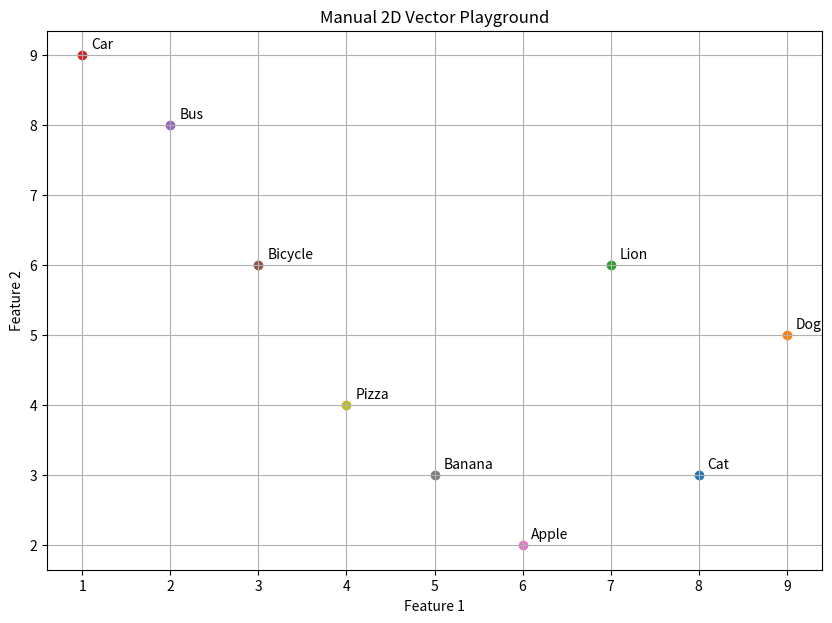

Python code for this plot:
import numpy as np
import matplotlib.pyplot as plt


# ==========================================
# PHASE 1: MANUAL VECTOR PLAYGROUND
# ==========================================

# Our manually created 2D vectors

vectors = {
    "Cat": np.array([8, 3]),
    "Dog": np.array([9, 5]),
    "Lion": np.array([7, 6]),

    "Car": np.array([1, 9]),
    "Bus": np.array([2, 8]),
    "Bicycle": np.array([3, 6]),

    "Apple": np.array([6, 2]),
    "Banana": np.array([5, 3]),
    "Pizza": np.array([4, 4])
}


# ==========================================
# PRINT THE VECTORS
# ==========================================

print("Our vectors:\n")

for name, vector in vectors.items():
    print(f"{name}: {vector}")


# ==========================================
# EUCLIDEAN DISTANCE
# ==========================================

cat_dog_distance = np.linalg.norm(
    vectors["Cat"] - vectors["Dog"]
)

cat_car_distance = np.linalg.norm(
    vectors["Cat"] - vectors["Car"]
)

print("\nEuclidean Distance:")
print(f"Cat -> Dog: {cat_dog_distance:.2f}")
print(f"Cat -> Car: {cat_car_distance:.2f}")


# ==========================================
# COSINE SIMILARITY
# ==========================================

def cosine_similarity(vector_a, vector_b):
    return np.dot(vector_a, vector_b) / (
        np.linalg.norm(vector_a) * np.linalg.norm(vector_b)
    )


cat_dog_similarity = cosine_similarity(
    vectors["Cat"],
    vectors["Dog"]
)

cat_car_similarity = cosine_similarity(
    vectors["Cat"],
    vectors["Car"]
)

print("\nCosine Similarity:")
print(f"Cat -> Dog: {cat_dog_similarity:.3f}")
print(f"Cat -> Car: {cat_car_similarity:.3f}")


# ==========================================
# NEAREST NEIGHBOUR
# ==========================================

def find_nearest_neighbour(target_name):
    target_vector = vectors[target_name]

    distances = {}

    for name, vector in vectors.items():
        if name != target_name:
            distance = np.linalg.norm(target_vector - vector)
            distances[name] = distance

    nearest = min(distances, key=distances.get)

    return nearest, distances[nearest]


nearest_name, nearest_distance = find_nearest_neighbour("Cat")

print("\nNearest Neighbour:")
print(f"Cat's nearest neighbour is {nearest_name}")
print(f"Distance: {nearest_distance:.2f}")


# ==========================================
# 2D PLOT
# ==========================================

plt.figure(figsize=(10, 7))

for name, vector in vectors.items():
    x = vector[0]
    y = vector[1]

    plt.scatter(x, y)
    plt.text(x + 0.1, y + 0.1, name)

plt.xlabel("Feature 1")
plt.ylabel("Feature 2")
plt.title("Manual 2D Vector Playground")

plt.grid(True)
plt.savefig("vector_plot.png")
plt.show()
